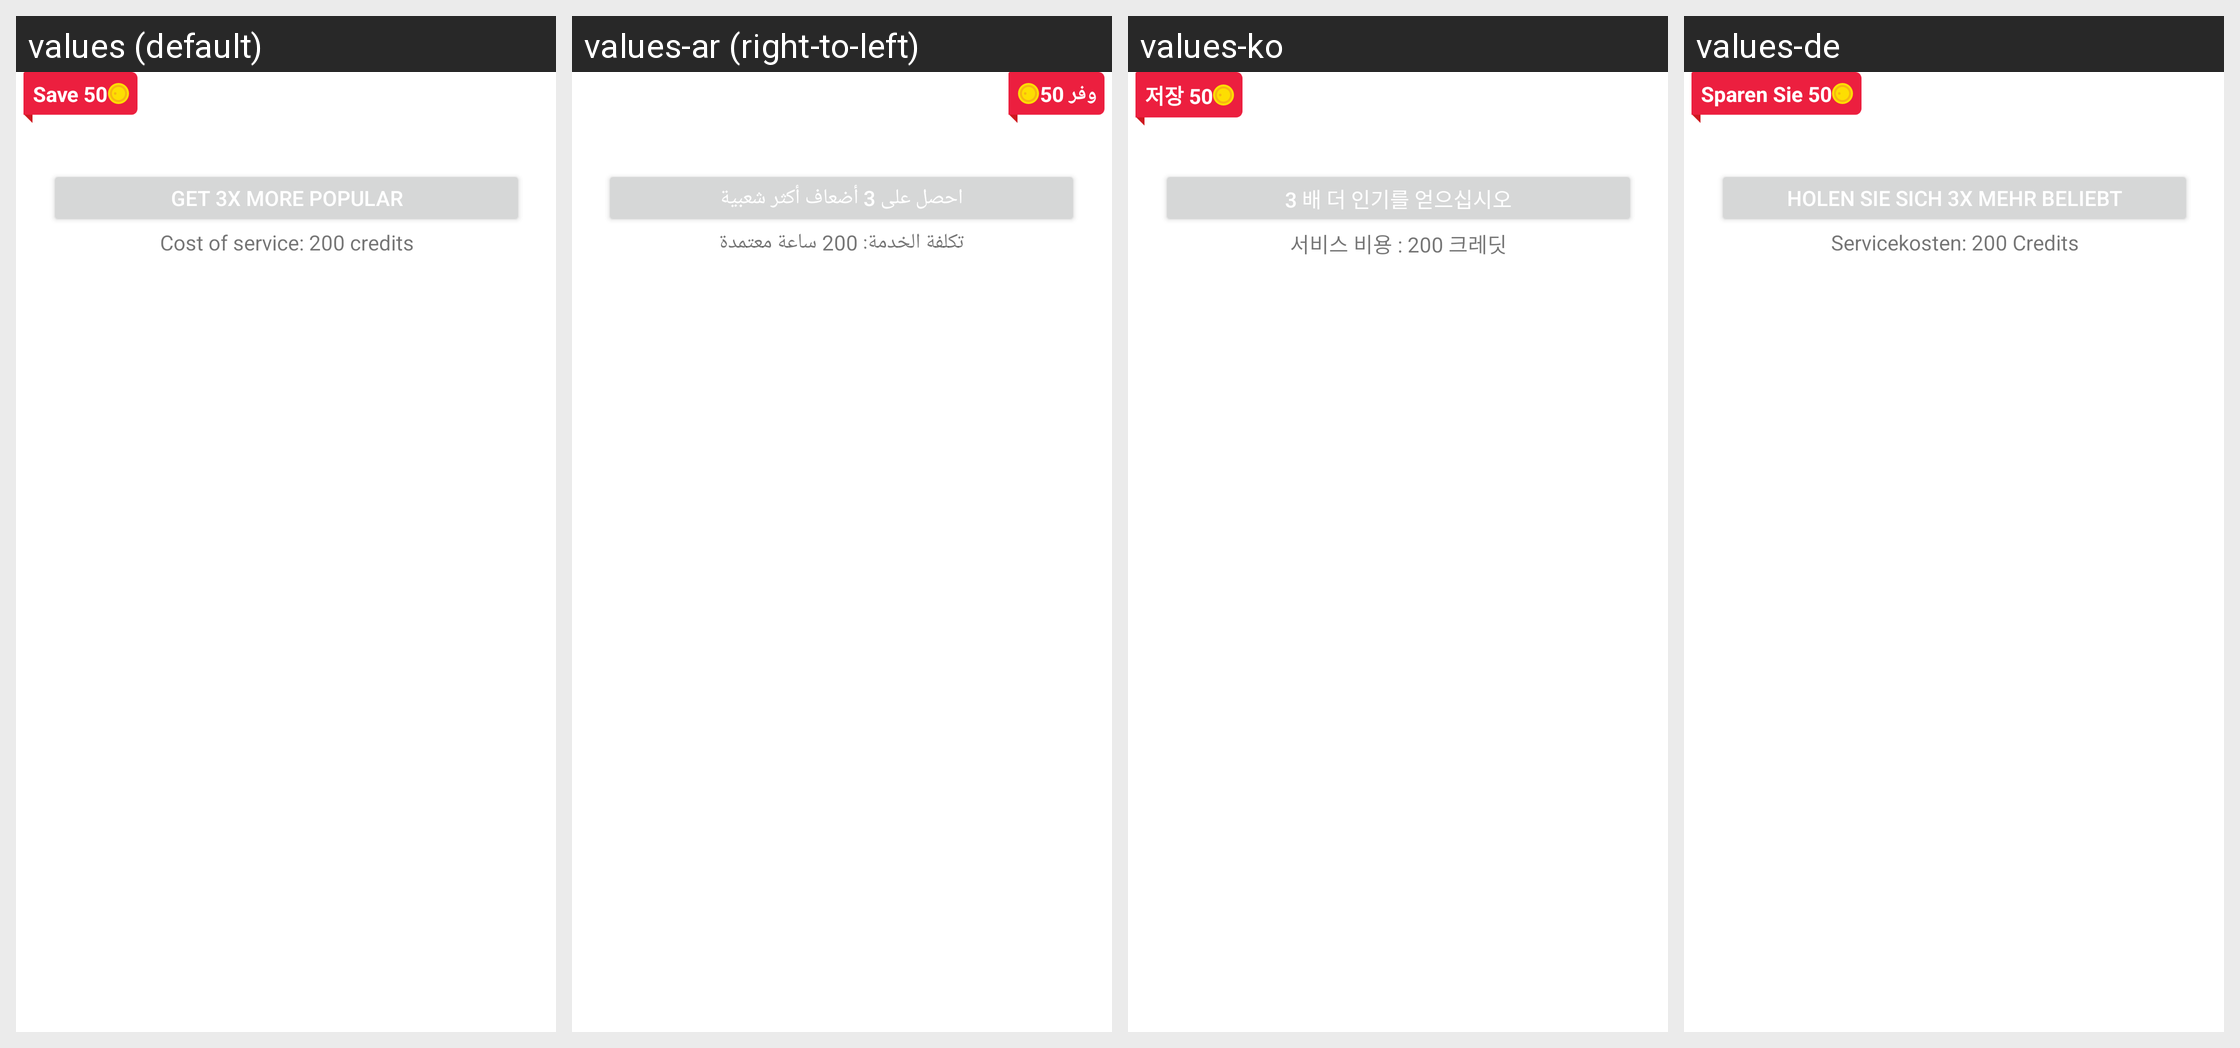

The Android screen above is rendered under several locales of the same app. Produce the string resources it draws, with the default and per-locale values.
Android screen res/layout/include_promo.xml rendered under 4 locales, left to right: values (default), values-ar (right-to-left), values-ko, values-de. Device: Nexus 5 (rendered at 1080×1920; each locale shown at half size, 540×960, under a caption strip naming it); theme AppTheme.
Other locales in the repository, not shown: values-in, values-zh.
Strings drawn on this screen, with the default value and each locale's value (text and hints the layout hard-codes, and strings that could not be matched under every locale, appear in the picture but are not listed):

get_3x_more_popular
  values: Get 3x More Popular
  values-ar: احصل على 3 أضعاف أكثر شعبية
  values-ko: 3 배 더 인기를 얻으십시오
  values-de: Holen Sie sich 3x mehr beliebt

cost_of_service_200_credits
  values: Cost of service: 200 credits
  values-ar: تكلفة الخدمة: 200 ساعة معتمدة
  values-ko: 서비스 비용 : 200 크레딧
  values-de: Servicekosten: 200 Credits

save_50
  values: Save 50
  values-ar: وفر 50
  values-ko: 저장 50
  values-de: Sparen Sie 50
